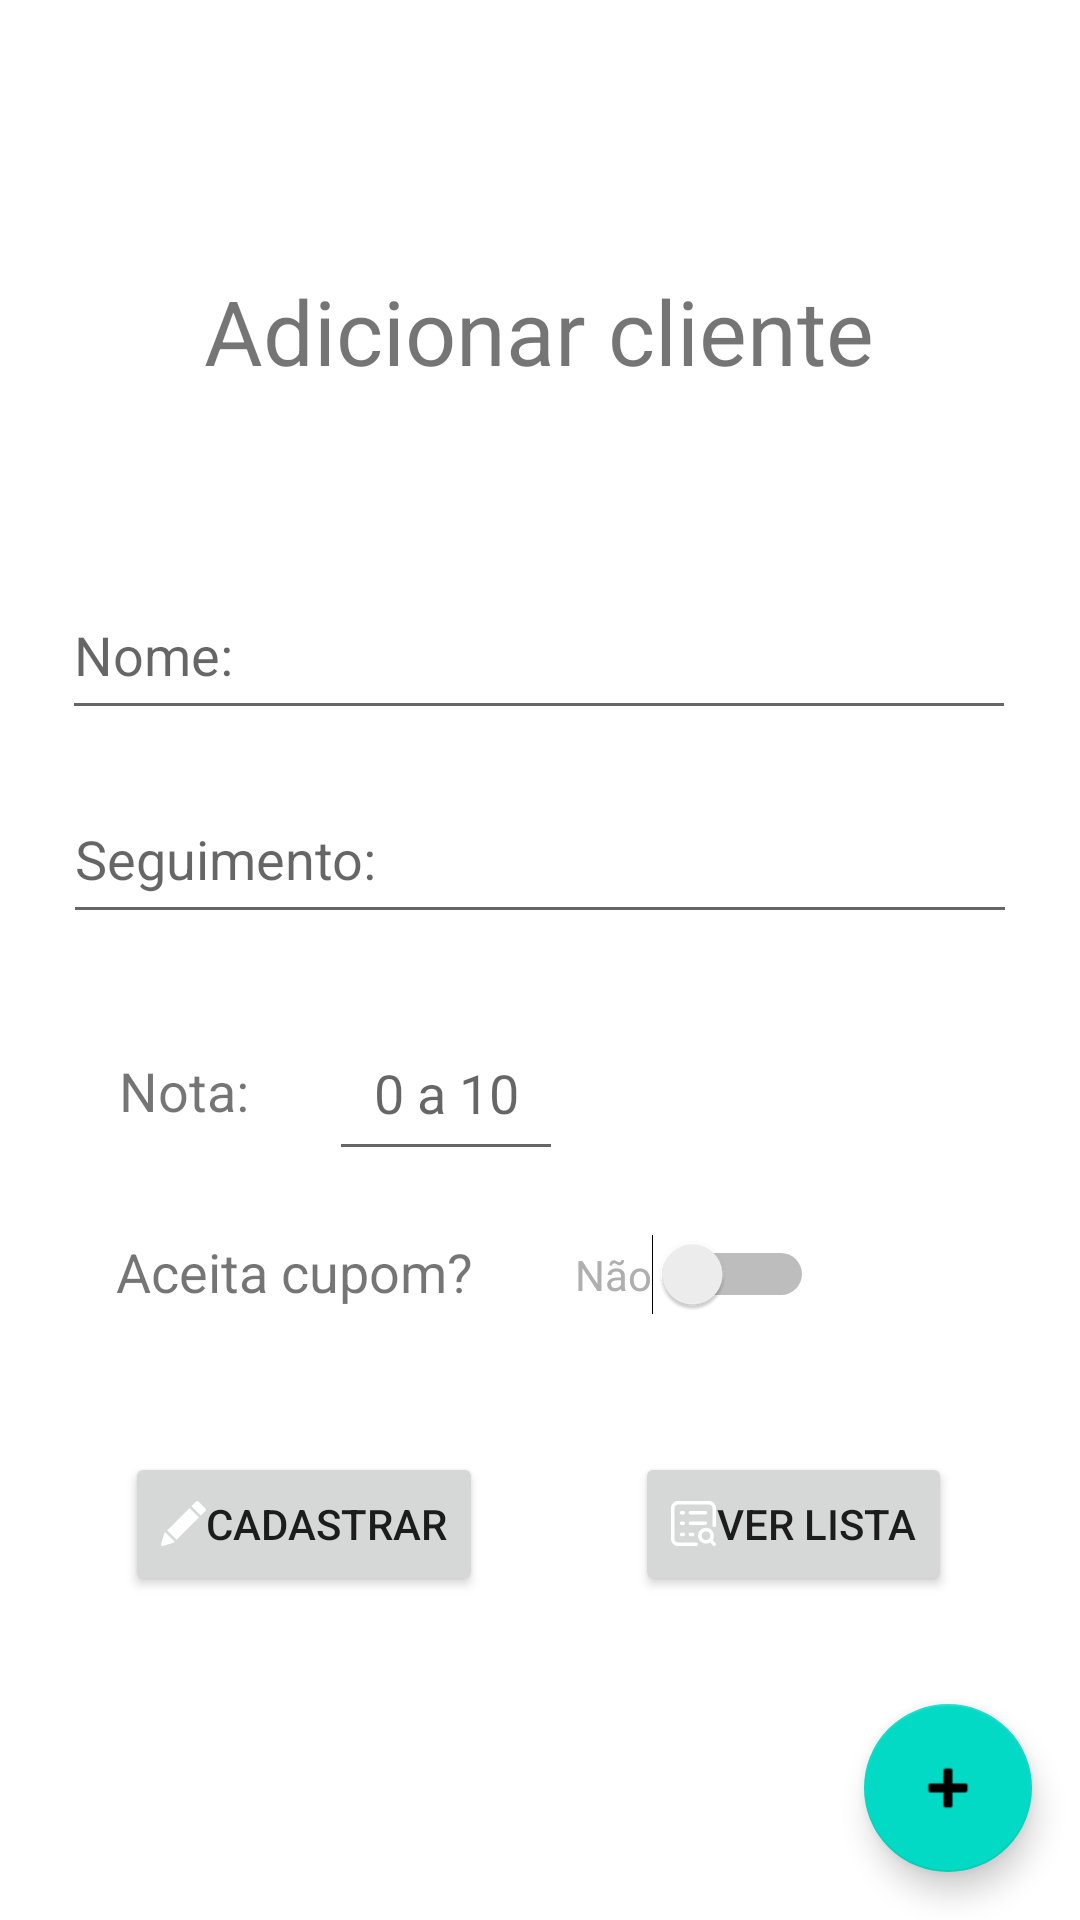

The Android layout XML behind this screen, and the referenced resources:
<!-- AndroidManifest.xml: application theme Theme.Formulario -->
<!-- res/layout/activity_main.xml -->
<?xml version="1.0" encoding="utf-8"?>
<androidx.coordinatorlayout.widget.CoordinatorLayout xmlns:android="http://schemas.android.com/apk/res/android"
    xmlns:tools="http://schemas.android.com/tools"
    xmlns:app="http://schemas.android.com/apk/res-auto"


    android:layout_width="match_parent"
    android:layout_height="match_parent">

    <com.google.android.material.appbar.AppBarLayout
        android:id="@+id/appbar"

        android:layout_width="match_parent"
        android:layout_height="wrap_content">

        <com.google.android.material.appbar.CollapsingToolbarLayout
            android:layout_width="match_parent"
            android:layout_height="match_parent"
            app:contentScrim="?attr/colorPrimary"
            app:layout_scrollFlags="scroll|enterAlways|enterAlwaysCollapsed"

            app:toolbarId="@+id/toolbar">


            <androidx.appcompat.widget.Toolbar
                android:id="@+id/toolbar"
                android:layout_width="match_parent"
                android:layout_height="0dp"></androidx.appcompat.widget.Toolbar>
        </com.google.android.material.appbar.CollapsingToolbarLayout>
    </com.google.android.material.appbar.AppBarLayout>

    <androidx.core.widget.NestedScrollView
        android:id="@+id/nestedScrollView"
        android:layout_width="match_parent"


        app:layout_anchorGravity="center"
        android:layout_height="match_parent"
        app:layout_anchor="@+id/nestedScrollView"
        app:layout_behavior="com.google.android.material.appbar.AppBarLayout$ScrollingViewBehavior">

        <androidx.constraintlayout.widget.ConstraintLayout
            tools:context=".MainActivity"
            android:layout_width="match_parent"
            android:layout_height="match_parent">

            <TextView
                android:textSize="30sp"
                android:id="@+id/tituloTV"
                android:layout_marginTop="90dp"
                android:text="@string/titulo_main"
                android:layout_width="wrap_content"
                android:layout_height="wrap_content"
                app:layout_constraintTop_toTopOf="parent"
                app:layout_constraintEnd_toEndOf="parent"
                app:layout_constraintLeft_toLeftOf="parent"
                app:layout_constraintHorizontal_bias="0.497"
                app:layout_constraintRight_toRightOf="parent"
                app:layout_constraintStart_toStartOf="parent" />

            <EditText
                android:ems="10"
                android:layout_width="318dp"
                android:layout_height="53dp"
                android:id="@+id/clientInput"
                android:hint="@string/cliente"
                android:layout_marginTop="60dp"
                android:importantForAutofill="no"
                android:inputType="textPersonName"
                app:layout_constraintEnd_toEndOf="parent"
                app:layout_constraintHorizontal_bias="0.494"
                app:layout_constraintStart_toStartOf="parent"
                app:layout_constraintTop_toBottomOf="@+id/tituloTV" />

            <EditText
                android:ems="10"
                android:layout_width="318dp"
                android:layout_height="53dp"
                android:layout_marginTop="15dp"
                android:id="@+id/seguimentoInput"
                android:hint="@string/seguimento"
                android:importantForAutofill="no"
                android:inputType="textPersonName"
                app:layout_constraintEnd_toEndOf="parent"
                app:layout_constraintStart_toStartOf="parent"
                app:layout_constraintTop_toBottomOf="@+id/clientInput" />

            <TextView
                android:textSize="18sp"
                android:id="@+id/ratingTV"
                android:text="@string/rating"
                android:layout_marginTop="40dp"
                android:layout_width="wrap_content"
                android:layout_height="wrap_content"
                app:layout_constraintEnd_toEndOf="parent"
                app:layout_constraintHorizontal_bias="0.125"
                app:layout_constraintStart_toStartOf="parent"
                app:layout_constraintTop_toBottomOf="@+id/seguimentoInput" />

            <EditText
                android:ems="10"
                android:inputType="number"
                android:id="@+id/notaInput"
                android:layout_width="78dp"
                android:layout_height="55dp"
                android:textAlignment="center"
                android:hint="@string/_0_a_10"
                android:layout_marginTop="24dp"
                android:layout_marginStart="15dp"
                android:importantForAutofill="no"
                app:layout_constraintEnd_toEndOf="parent"
                app:layout_constraintHorizontal_bias="0.064"
                app:layout_constraintStart_toEndOf="@+id/ratingTV"
                app:layout_constraintTop_toBottomOf="@+id/seguimentoInput" />

            <TextView
                android:textSize="18sp"
                android:id="@+id/cupomTV"
                android:layout_marginTop="36dp"
                android:text="@string/aceita_cupom"
                android:layout_width="wrap_content"
                android:layout_height="wrap_content"
                app:layout_constraintEnd_toEndOf="parent"
                app:layout_constraintHorizontal_bias="0.16"
                app:layout_constraintStart_toStartOf="parent"
                app:layout_constraintTop_toBottomOf="@+id/ratingTV" />

            <Switch
                tools:checked="false"
                android:checked="false"
                android:text="@string/nao"
                android:id="@+id/switchBT"
                android:textColor="#AFAFAF"
                android:textOn="@string/nao"
                android:textOff="@string/sim"
                android:layout_marginTop="100dp"
                android:layout_marginStart="32dp"
                android:layout_width="wrap_content"
                android:layout_height="wrap_content"
                app:layout_constraintEnd_toEndOf="parent"
                app:layout_constraintHorizontal_bias="0.021"
                app:layout_constraintStart_toEndOf="@+id/cupomTV"
                app:layout_constraintTop_toBottomOf="@+id/seguimentoInput"
                tools:ignore="UseSwitchCompatOrMaterialXml" />

            <Button
                android:id="@+id/saveBT"
                android:onClick="onClick"
                android:text="@string/btSalvar"
                android:layout_marginTop="48dp"
                android:drawableTint="@color/white"
                android:layout_width="wrap_content"
                android:layout_height="wrap_content"
                android:drawableLeft="@drawable/ic_lapis"
                app:layout_constraintEnd_toEndOf="parent"
                app:layout_constraintHorizontal_bias="0.173"
                app:layout_constraintStart_toStartOf="parent"
                app:layout_constraintTop_toBottomOf="@+id/cupomTV" />

            <Button
                android:onClick="onClick"
                android:id="@+id/searchBT"
                android:layout_marginTop="48dp"
                android:text="@string/btVisualizar"
                android:drawableTint="@color/white"
                android:layout_width="wrap_content"
                android:layout_height="wrap_content"
                app:layout_constraintEnd_toEndOf="parent"
                android:drawableLeft="@drawable/ic_procurar"
                app:layout_constraintHorizontal_bias="0.832"
                app:layout_constraintStart_toStartOf="parent"
                app:layout_constraintTop_toBottomOf="@+id/cupomTV" />

        </androidx.constraintlayout.widget.ConstraintLayout>

    </androidx.core.widget.NestedScrollView>

    <com.google.android.material.floatingactionbutton.FloatingActionButton
        android:id="@+id/fab"
        android:layout_margin="16dp"
        android:layout_gravity="bottom|end"
        android:layout_width="wrap_content"
        android:layout_height="wrap_content"
        android:contentDescription="@string/todo"
        android:src="@android:drawable/ic_input_add" />

</androidx.coordinatorlayout.widget.CoordinatorLayout>
<!-- resources referenced by this layout -->
<resources>
  <!-- drawable ic_lapis (drawable) -->
  <vector xmlns:android="http://schemas.android.com/apk/res/android"
      android:width="15dp"
      android:height="15dp"
      android:viewportWidth="512"
      android:viewportHeight="512">
    <path
        android:fillColor="#FF000000"
        android:pathData="M325.3,80.547l-254.555,254.566l106.055,106.055l254.566,-254.555z"/>
    <path
        android:fillColor="#FF000000"
        android:pathData="M507.606,89.165L422.747,4.307c-5.625,-5.625 -15.586,-5.625 -21.211,0L346.51,59.336l106.066,106.066l55.029,-55.026c2.813,-2.813 4.395,-6.621 4.395,-10.605S510.418,91.978 507.606,89.165z"/>
    <path
        android:fillColor="#FF000000"
        android:pathData="M49.534,356.324l-10.613,10.613c-1.787,1.787 -3.105,3.999 -3.809,6.431L0.586,492.737c-1.509,5.259 -0.059,10.913 3.809,14.78c2.856,2.856 6.68,4.395 10.605,4.395c1.392,0 2.798,-0.19 4.175,-0.586l119.37,-34.526c2.432,-0.703 4.644,-2.021 6.431,-3.809l10.613,-10.613L49.534,356.324z"/>
  </vector>
  <!-- drawable ic_procurar (drawable) -->
  <vector xmlns:android="http://schemas.android.com/apk/res/android"
      android:width="15dp"
      android:height="15dp"
      android:viewportWidth="512.0005"
      android:viewportHeight="512">
    <path
        android:fillColor="#FF000000"
        android:pathData="m248,360c11.047,0 20,8.953 20,20s-8.953,20 -20,20h-28c-11.047,0 -20,-8.953 -20,-20s8.953,-20 20,-20zM412,253c0,-11.047 -8.953,-20 -20,-20h-172c-11.047,0 -20,8.953 -20,20s8.953,20 20,20h172c11.047,0 20,-8.953 20,-20zM220,153h172c11.047,0 20,-8.953 20,-20s-8.953,-20 -20,-20h-172c-11.047,0 -20,8.953 -20,20s8.953,20 20,20zM140,360h-20c-11.047,0 -20,8.953 -20,20s8.953,20 20,20h20c11.047,0 20,-8.953 20,-20s-8.953,-20 -20,-20zM140,233h-20c-11.047,0 -20,8.953 -20,20s8.953,20 20,20h20c11.047,0 20,-8.953 20,-20s-8.953,-20 -20,-20zM140,113h-20c-11.047,0 -20,8.953 -20,20s8.953,20 20,20h20c11.047,0 20,-8.953 20,-20s-8.953,-20 -20,-20zM506.145,477.855c7.809,7.813 7.809,20.477 0,28.285 -3.906,3.906 -9.027,5.859 -14.145,5.859s-10.238,-1.953 -14.145,-5.855l-33.832,-33.832c-13.473,8.051 -29.215,12.688 -46.023,12.688 -49.625,0 -90,-40.375 -90,-90s40.375,-90 90,-90 90,40.375 90,90c0,18.363 -5.531,35.453 -15.012,49.707zM398,445c27.57,0 50,-22.43 50,-50s-22.43,-50 -50,-50 -50,22.43 -50,50 22.43,50 50,50zM432,0h-352c-44.113,0 -80,35.887 -80,80v352c0,44.113 35.887,80 80,80h206c11.047,0 20,-8.953 20,-20s-8.953,-20 -20,-20h-206c-22.055,0 -40,-17.945 -40,-40v-352c0,-22.055 17.945,-40 40,-40h352c22.055,0 40,17.945 40,40v198c0,11.047 8.953,20 20,20s20,-8.953 20,-20v-198c0,-44.113 -35.887,-80 -80,-80zM432,0"/>
  </vector>
  <string name="_0_a_10">0 a 10</string>
  <string name="aceita_cupom">Aceita cupom?</string>
  <string name="btSalvar">Cadastrar</string>
  <string name="btVisualizar">Ver lista</string>
  <string name="cliente">Nome:</string>
  <string name="nao">Não</string>
  <string name="rating">Nota:</string>
  <string name="seguimento">Seguimento:</string>
  <string name="sim">Sim</string>
  <string name="titulo_main">Adicionar cliente</string>
  <string name="todo">TODO</string>
  <style name="Theme.Formulario" parent="Theme.MaterialComponents.DayNight.DarkActionBar">
          
          <item name="colorPrimary">@color/purple_500</item>
          <item name="colorPrimaryVariant">@color/purple_700</item>
          <item name="colorOnPrimary">@color/white</item>
          
          <item name="colorSecondary">@color/teal_200</item>
          <item name="colorSecondaryVariant">@color/teal_700</item>
          <item name="colorOnSecondary">@color/black</item>
          
          <item name="android:statusBarColor" tools:targetApi="l">?attr/colorPrimaryVariant</item>
          
      </style>
  <!-- not gathered from this repository: default colours our renderer supplied (Android Studio template values) -->
  <color name="purple_500">#FF6200EE</color>
  <color name="purple_700">#FF3700B3</color>
  <color name="teal_200">#FF03DAC5</color>
  <color name="teal_700">#FF018786</color>
  <color name="black">#FF000000</color>
  <color name="white">#FFFFFFFF</color>
</resources>
